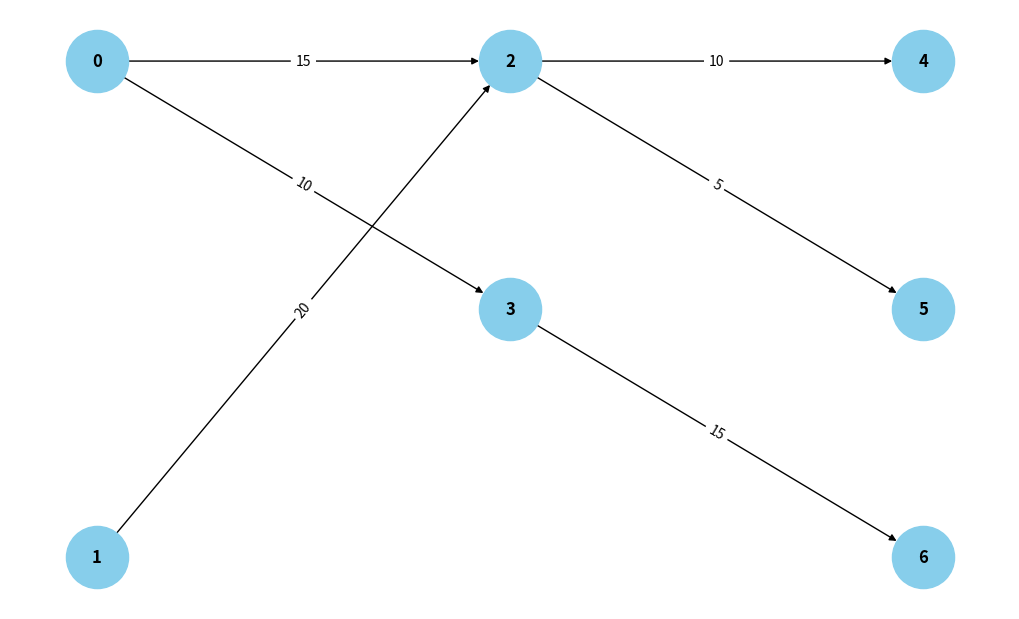

This figure's Python source:
import networkx as nx
import matplotlib.pyplot as plt

# Створюємо граф
G = nx.DiGraph()

# Додаємо ребра з пропускною здатністю
edges = [
    (0, 2, 15),  # Джерело 1 -> Проміжний Вузол 1
    (0, 3, 10),  # Джерело 1 -> Проміжний Вузол 2
    (1, 2, 20),  # Джерело 2 -> Проміжний Вузол 1
    (2, 4, 10),  # Проміжний Вузол 1 -> Споживач 1
    (2, 5, 5),  # Проміжний Вузол 1 -> Споживач 2
    (3, 6, 15),  # Проміжний Вузол 2 -> Споживач 3
]

# Додаємо всі ребра до графа
G.add_weighted_edges_from(edges)

# Позиції для малювання графа
pos = {
    0: (0, 2),  # Джерело 1
    1: (0, 0),  # Джерело 2
    2: (2, 2),  # Проміжний Вузол 1
    3: (2, 1),  # Проміжний Вузол 2
    4: (4, 2),  # Споживач 1
    5: (4, 1),  # Споживач 2
    6: (4, 0),  # Споживач 3
}

# Малюємо граф
plt.figure(figsize=(10, 6))
nx.draw(
    G,
    pos,
    with_labels=True,
    node_size=2000,
    node_color="skyblue",
    font_size=12,
    font_weight="bold",
    arrows=True,
)
labels = nx.get_edge_attributes(G, "weight")
nx.draw_networkx_edge_labels(G, pos, edge_labels=labels)

# Відображаємо граф
plt.show()
